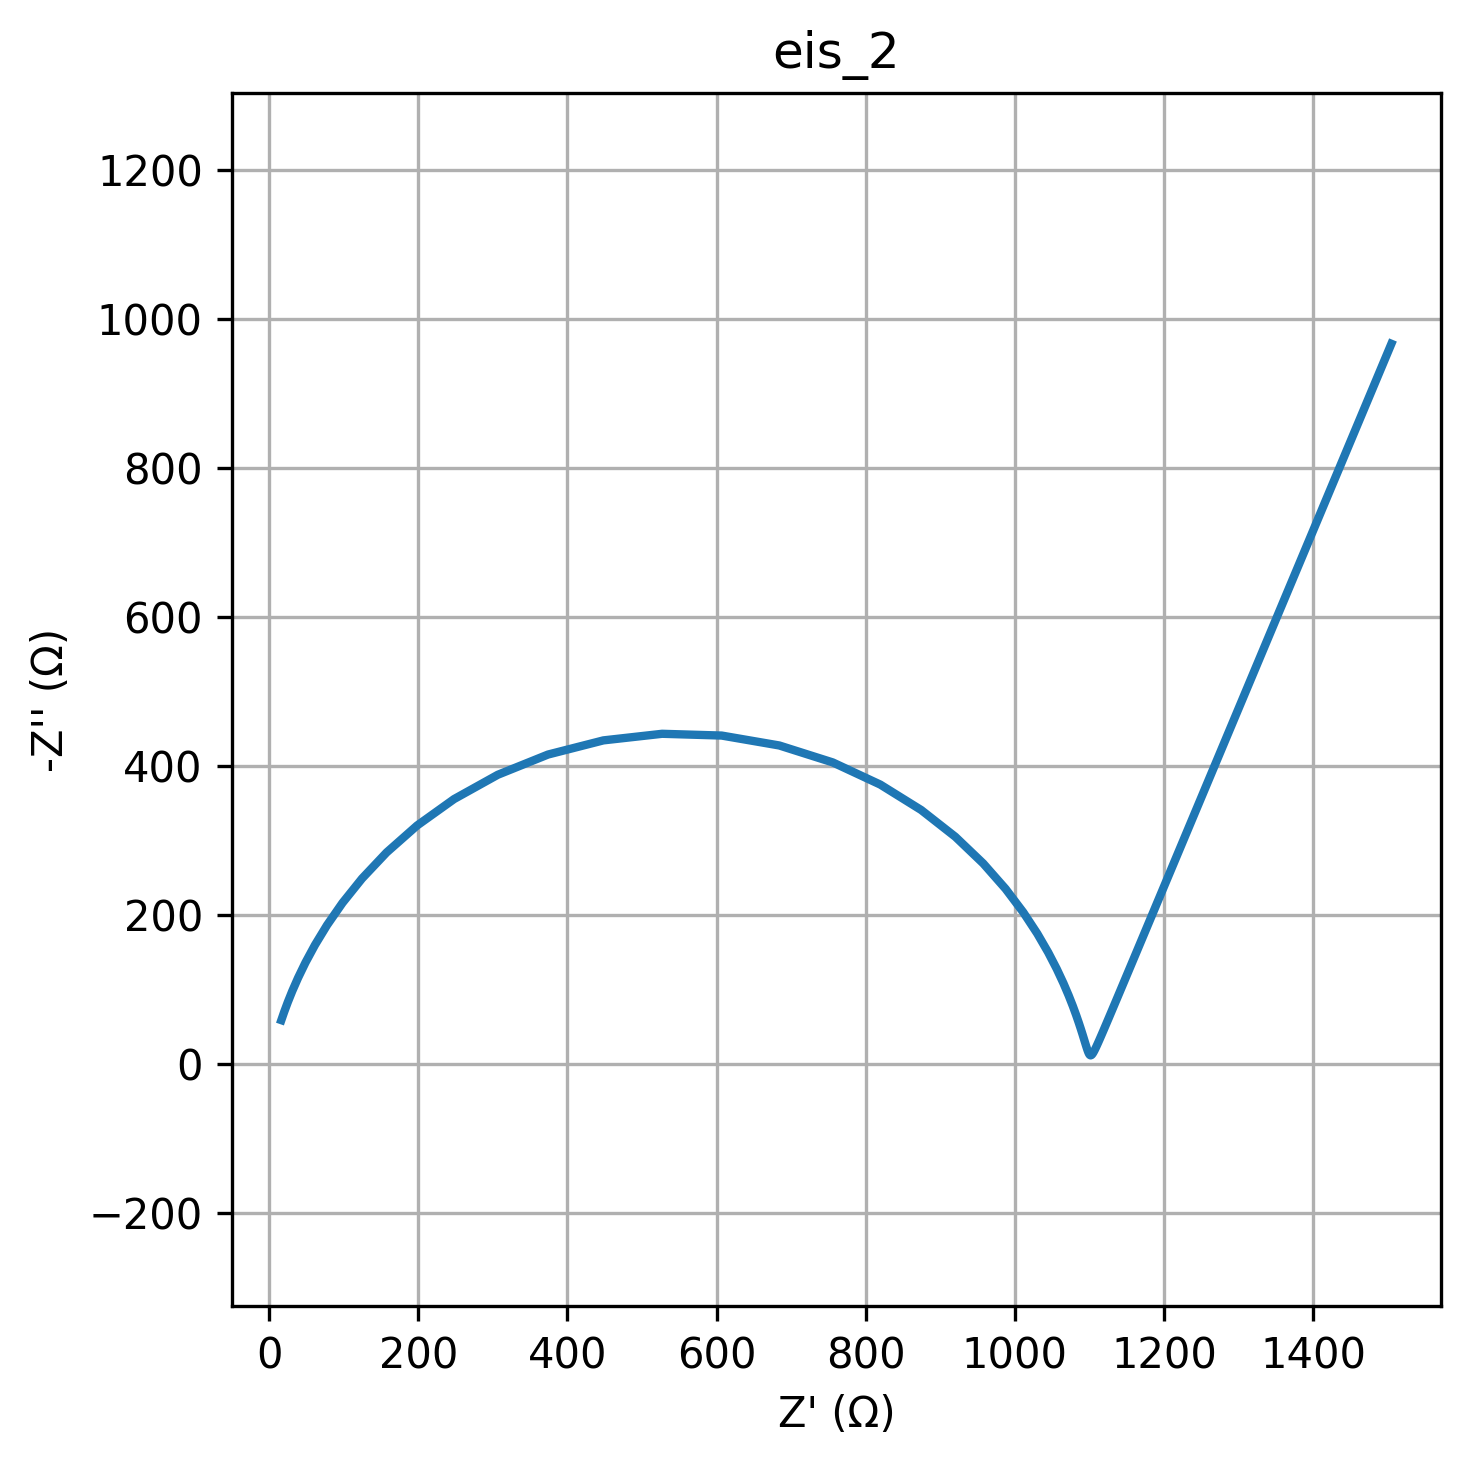

Data behind this chart, as committed beside it:
freq, Z_real, Z_imag
0.01, 1505, -966.3
0.01226, 1448, -829.7
0.01504, 1399, -712.3
0.01844, 1356, -611.6
0.02262, 1320, -525.1
0.02774, 1289, -450.8
0.03401, 1262, -387.1
0.04171, 1239, -332.3
0.05115, 1220, -285.4
0.06273, 1203, -245
0.07693, 1188, -210.4
0.09434, 1176, -180.7
0.1157, 1165, -155.1
0.1419, 1156, -133.3
0.174, 1148, -114.5
0.2134, 1141, -98.34
0.2617, 1135, -84.51
0.3209, 1130, -72.65
0.3935, 1126, -62.49
0.4826, 1122, -53.79
0.5918, 1119, -46.34
0.7257, 1117, -39.98
0.89, 1114, -34.55
1.091, 1112, -29.94
1.338, 1110, -26.03
1.641, 1109, -22.74
2.013, 1108, -19.99
2.468, 1106, -17.72
3.027, 1105, -15.87
3.712, 1105, -14.42
4.552, 1104, -13.32
5.583, 1103, -12.56
6.846, 1102, -12.12
8.396, 1102, -12
10.3, 1101, -12.2
12.63, 1100, -12.74
15.48, 1100, -13.64
18.99, 1099, -14.93
23.29, 1098, -16.65
28.56, 1098, -18.86
35.02, 1097, -21.62
42.94, 1096, -25.03
52.66, 1094, -29.18
64.58, 1093, -34.19
79.2, 1091, -40.22
97.13, 1089, -47.41
119.1, 1086, -55.98
146.1, 1082, -66.13
179.1, 1078, -78.13
219.7, 1072, -92.23
269.4, 1065, -108.7
330.4, 1056, -127.9
405.1, 1045, -150
496.8, 1030, -175.3
609.3, 1011, -203.8
747.2, 987.7, -235.3
916.3, 957.7, -269.4
1124, 920.3, -305.1
1378, 874.4, -341.1
1690, 819.6, -375.2
... 20 more rows
